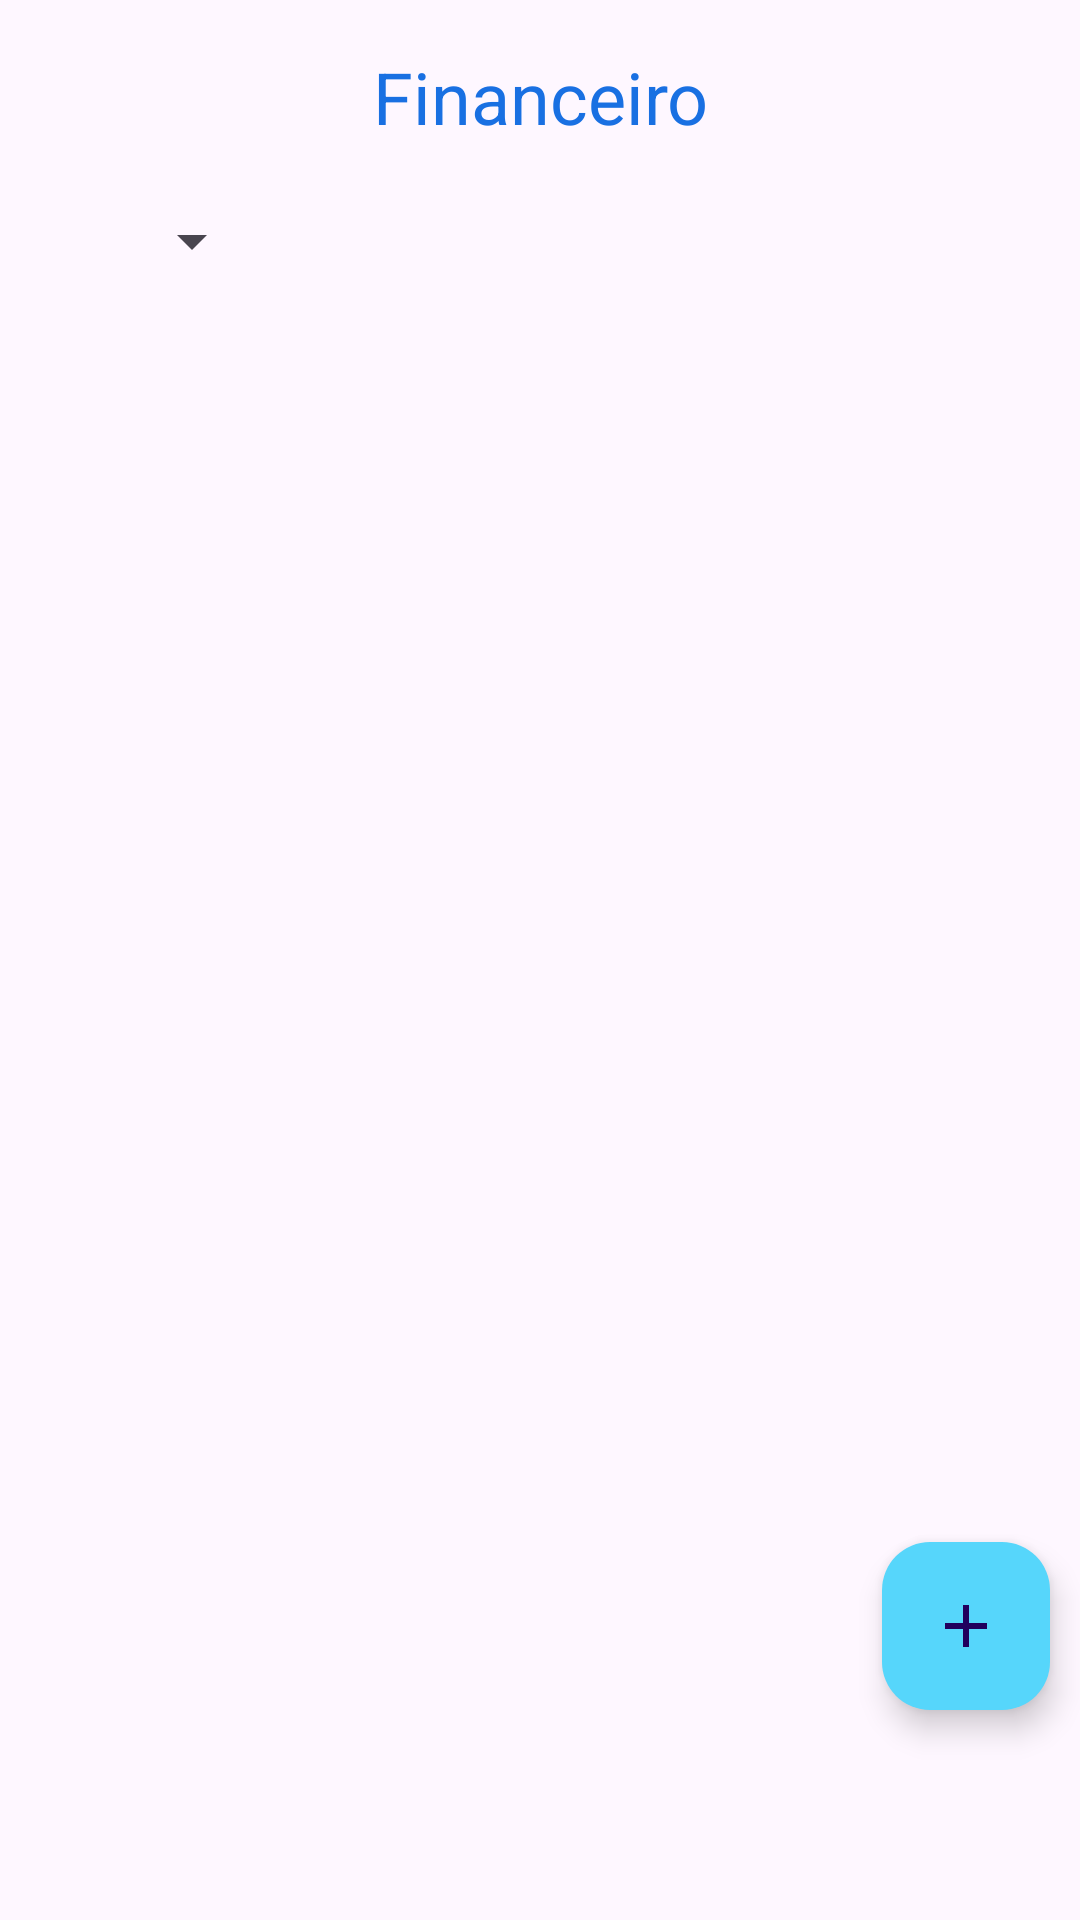

Reconstruct the res/layout file that produces this screen, plus the resources it refers to.
<!-- AndroidManifest.xml: application theme Theme.AgroSync -->
<!-- res/layout/fragment_financial.xml -->
<?xml version="1.0" encoding="utf-8"?>
    <androidx.constraintlayout.widget.ConstraintLayout xmlns:android="http://schemas.android.com/apk/res/android"
    xmlns:tools="http://schemas.android.com/tools"
    android:layout_width="match_parent"
    android:layout_height="match_parent"
    xmlns:app="http://schemas.android.com/apk/res-auto"
    tools:context=".ui.fragment.financial.FinancialFragment"
    android:layout_marginTop="75dp">
        <TextView
            android:id="@+id/tvFinacialTitle"
            android:layout_width="match_parent"
            android:layout_height="wrap_content"
            android:layout_marginTop="16dp"
            android:text="@string/financial_title"
            android:textAlignment="center"
            android:textColor="@color/textPrimaryColor"
            android:textSize="24sp"
            app:layout_constraintStart_toStartOf="parent"
            app:layout_constraintTop_toTopOf="parent" />

        <Spinner
            android:id="@+id/spinnerPeriodo"
            android:layout_width="wrap_content"
            android:layout_height="wrap_content"
            android:layout_gravity="end"
            app:layout_constraintStart_toStartOf="parent"
            app:layout_constraintTop_toBottomOf="@id/tvFinacialTitle"
            android:layout_marginTop="20dp"
            android:layout_marginStart="40dp"/>

            <androidx.recyclerview.widget.RecyclerView
                android:id="@+id/financiaRecyclerView"
                android:layout_width="match_parent"
                android:layout_height="wrap_content"
                android:layout_marginStart="4dp"
                android:layout_marginTop="96dp"
                app:layout_constraintStart_toStartOf="parent"
                app:layout_constraintTop_toTopOf="parent"/>

        <com.google.android.material.floatingactionbutton.FloatingActionButton
            android:id="@+id/floatingActionButton3"
            android:layout_width="wrap_content"
            android:layout_height="wrap_content"
            android:clickable="true"
            app:layout_constraintBottom_toBottomOf="parent"
            app:layout_constraintEnd_toEndOf="parent"
            app:srcCompat="@drawable/ic_add"
            android:backgroundTint="@color/primaryColor"
            android:layout_marginEnd="10dp"
            android:layout_marginBottom="70dp"/>
    </androidx.constraintlayout.widget.ConstraintLayout>
<!-- resources referenced by this layout -->
<resources>
  <color name="primaryColor">#56D6FB</color>
  <color name="textPrimaryColor">#1970E2</color>
  <!-- drawable ic_add (drawable) -->
  <vector xmlns:android="http://schemas.android.com/apk/res/android"
      android:width="24dp"
      android:height="24dp"
      android:viewportHeight="24"
      android:viewportWidth="24">
      <path
          android:fillColor="#FFFFFF"
          android:pathData="M19,13H13v6h-2v-6H5v-2h6V5h2v6h6v2z"/>
  </vector>
  <string name="financial_title">Financeiro</string>
  <style name="Theme.AgroSync" parent="Base.Theme.AgroSync" />
  <style name="Base.Theme.AgroSync" parent="Theme.Material3.Light.NoActionBar">
          <item name="android:statusBarColor">@color/primaryColor</item>
          
          
      </style>
</resources>
